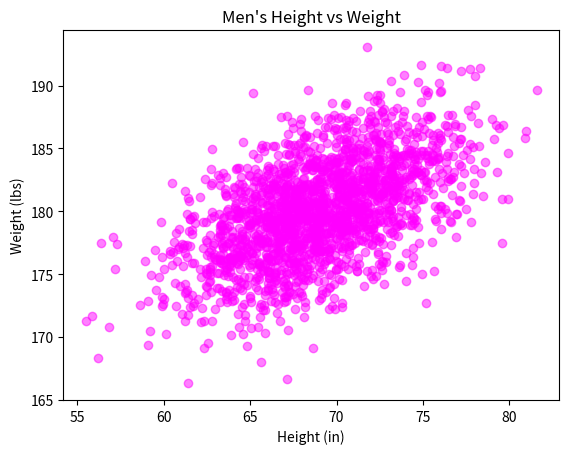

This chart was generated by the following Python code:
#!/usr/bin/env python3
import numpy as np
import matplotlib.pyplot as plt

mean = [69, 0]
cov = [[15, 8], [8, 15]]
np.random.seed(5)
x, y = np.random.multivariate_normal(mean, cov, 2000).T
y += 180


plt.title("Men's Height vs Weight")
plt.ylabel("Weight (lbs)")
plt.xlabel("Height (in)")
plt.scatter(x, y, alpha=0.5, color='magenta') # Creates the scatter plot with the spec
plt.show()
